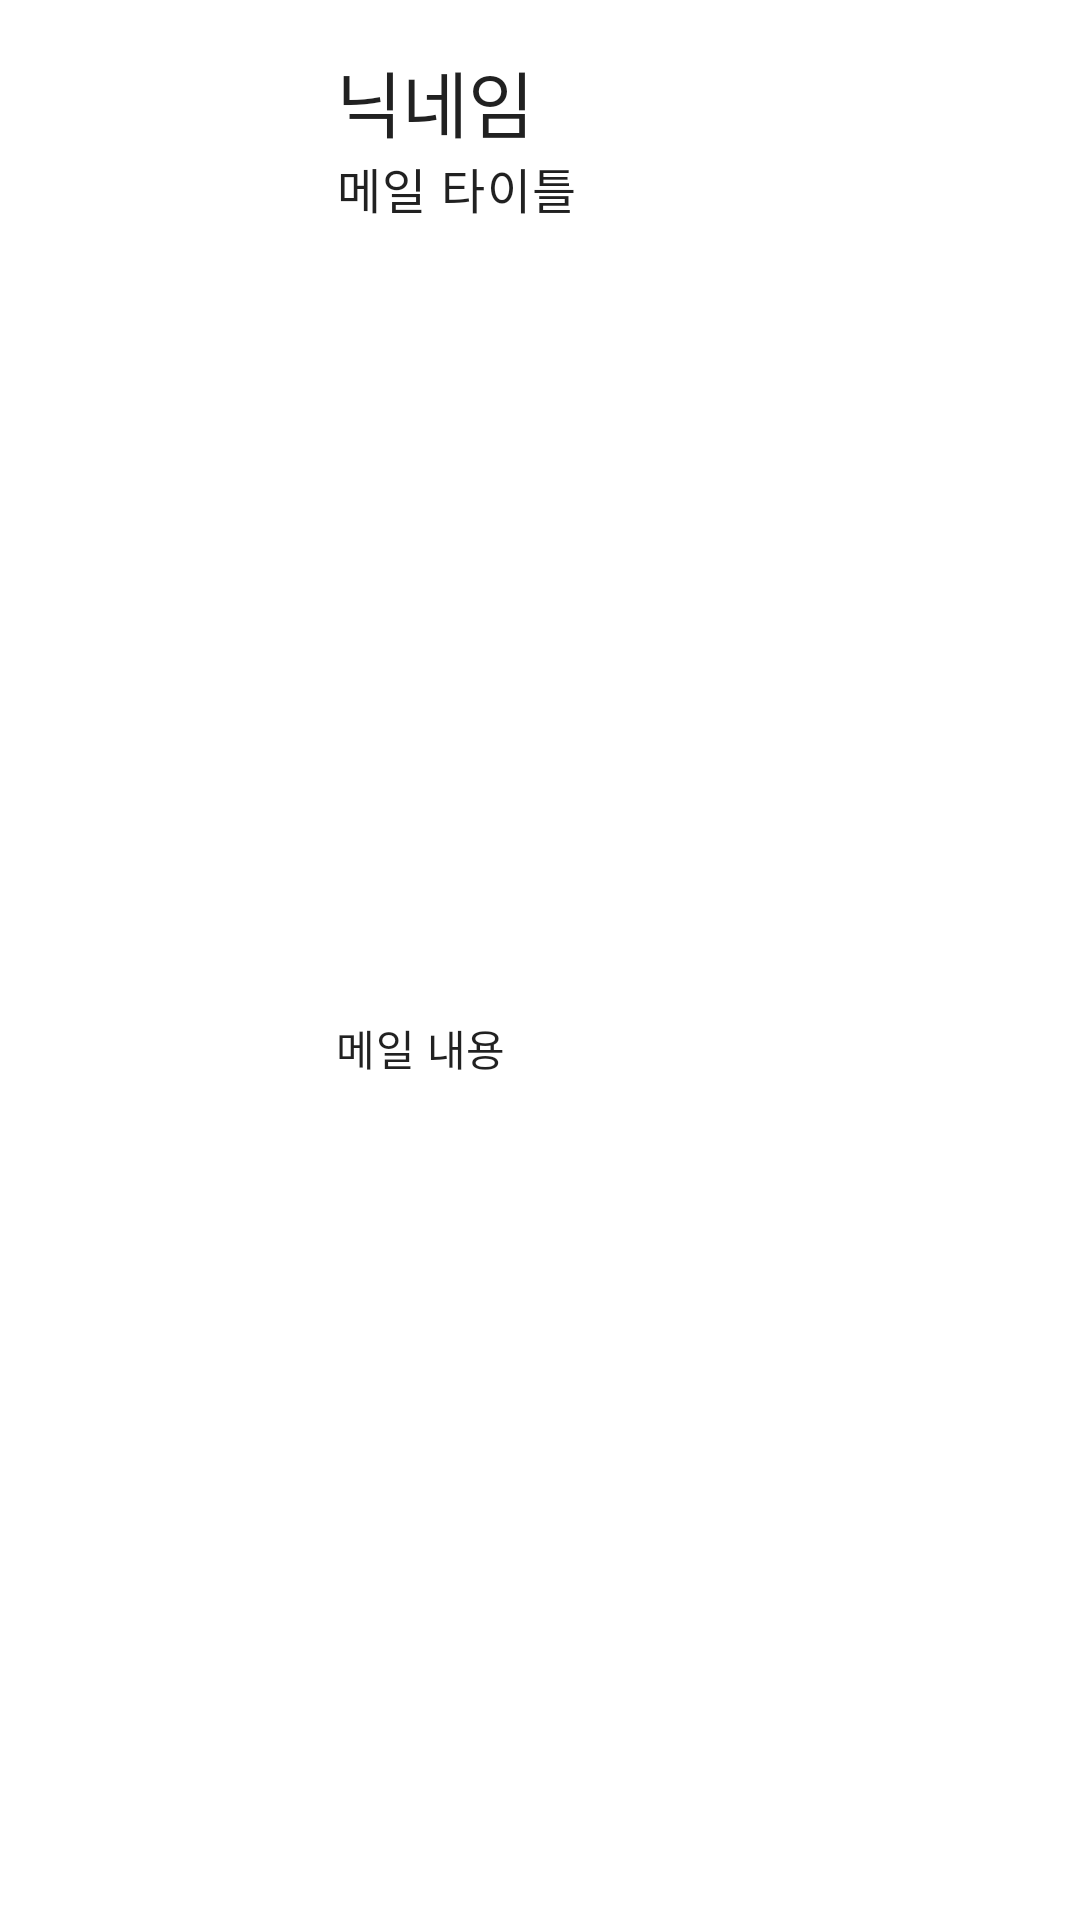

Here is an Android app screen rendered from its layout file. Give the layout XML and the strings, colors and styles it references.
<!-- AndroidManifest.xml: application theme Theme.Android_Mail_17 -->
<!-- res/layout/view_mail_list_image_profile.xml -->
<?xml version="1.0" encoding="utf-8"?>
<androidx.constraintlayout.widget.ConstraintLayout xmlns:android="http://schemas.android.com/apk/res/android"
    xmlns:app="http://schemas.android.com/apk/res-auto"
    android:layout_width="match_parent"
    android:layout_height="wrap_content">

    <androidx.constraintlayout.widget.Guideline
        android:id="@+id/mailStartGuideline"
        android:layout_width="wrap_content"
        android:layout_height="wrap_content"
        android:orientation="horizontal"
        app:layout_constraintGuide_begin="16dp" />

    <androidx.constraintlayout.widget.Guideline
        android:id="@+id/mailEndGuideline"
        android:layout_width="wrap_content"
        android:layout_height="wrap_content"
        android:orientation="vertical"
        app:layout_constraintGuide_end="16dp" />

    <com.google.android.material.imageview.ShapeableImageView
        android:id="@+id/mailImageProfile"
        android:layout_width="80dp"
        android:layout_height="80dp"
        android:layout_marginStart="16dp"
        android:scaleType="centerCrop"
        android:src="@drawable/profile"
        app:layout_constraintStart_toStartOf="parent"
        app:layout_constraintTop_toBottomOf="@id/mailStartGuideline"
        app:shapeAppearanceOverlay="@style/RoundImageViewStyle" />

    <TextView
        android:id="@+id/mailNicknameView"
        android:layout_width="0dp"
        android:layout_height="wrap_content"
        android:layout_marginStart="16dp"
        android:ellipsize="end"
        android:maxLines="1"
        android:text="@string/nickname"
        android:textAppearance="@style/TextAppearance.MaterialComponents.Headline5"
        app:layout_constraintEnd_toStartOf="@id/mailEndGuideline"
        app:layout_constraintStart_toEndOf="@id/mailImageProfile"
        app:layout_constraintTop_toBottomOf="@id/mailStartGuideline" />

    <TextView
        android:id="@+id/mailTitleView"
        android:layout_width="0dp"
        android:layout_height="wrap_content"
        android:layout_marginStart="16dp"
        android:ellipsize="end"
        android:maxLines="1"
        android:text="@string/mail_title"
        android:textAppearance="@style/TextAppearance.MaterialComponents.Body1"
        app:layout_constraintEnd_toStartOf="@id/mailEndGuideline"
        app:layout_constraintStart_toEndOf="@id/mailImageProfile"
        app:layout_constraintTop_toBottomOf="@id/mailNicknameView" />

    <TextView
        android:id="@+id/mailBodyView"
        android:layout_width="0dp"
        android:layout_height="wrap_content"
        android:layout_marginStart="16dp"
        android:layout_marginBottom="16dp"
        android:ellipsize="end"
        android:maxLines="1"
        android:text="@string/mail_body"
        android:textAppearance="@style/TextAppearance.MaterialComponents.Body2"
        app:layout_constraintBottom_toBottomOf="parent"
        app:layout_constraintEnd_toStartOf="@id/mailEndGuideline"
        app:layout_constraintStart_toEndOf="@id/mailImageProfile"
        app:layout_constraintTop_toBottomOf="@id/mailTitleView" />

</androidx.constraintlayout.widget.ConstraintLayout>
<!-- resources referenced by this layout -->
<resources>
  <string name="mail_body">메일 내용</string>
  <string name="mail_title">메일 타이틀</string>
  <string name="nickname">닉네임</string>
  <style name="RoundImageViewStyle" parent="">
          <item name="cornerFamily">rounded</item>
          <item name="cornerSize">50%</item>
      </style>
  <style name="Theme.Android_Mail_17" parent="Theme.MaterialComponents.DayNight.NoActionBar">
          
          <item name="colorPrimary">@color/purple_500</item>
          <item name="colorPrimaryVariant">@color/purple_700</item>
          <item name="colorOnPrimary">@color/white</item>
          
          <item name="colorSecondary">@color/teal_200</item>
          <item name="colorSecondaryVariant">@color/teal_700</item>
          <item name="colorOnSecondary">@color/black</item>
          
          <item name="android:statusBarColor" tools:targetApi="l">?attr/colorPrimaryVariant</item>
          
      </style>
  <color name="purple_500">#FF6200EE</color>
  <color name="purple_700">#FF3700B3</color>
  <color name="white">#FFFFFFFF</color>
  <color name="teal_200">#FF03DAC5</color>
  <color name="teal_700">#FF018786</color>
  <color name="black">#FF000000</color>
</resources>
